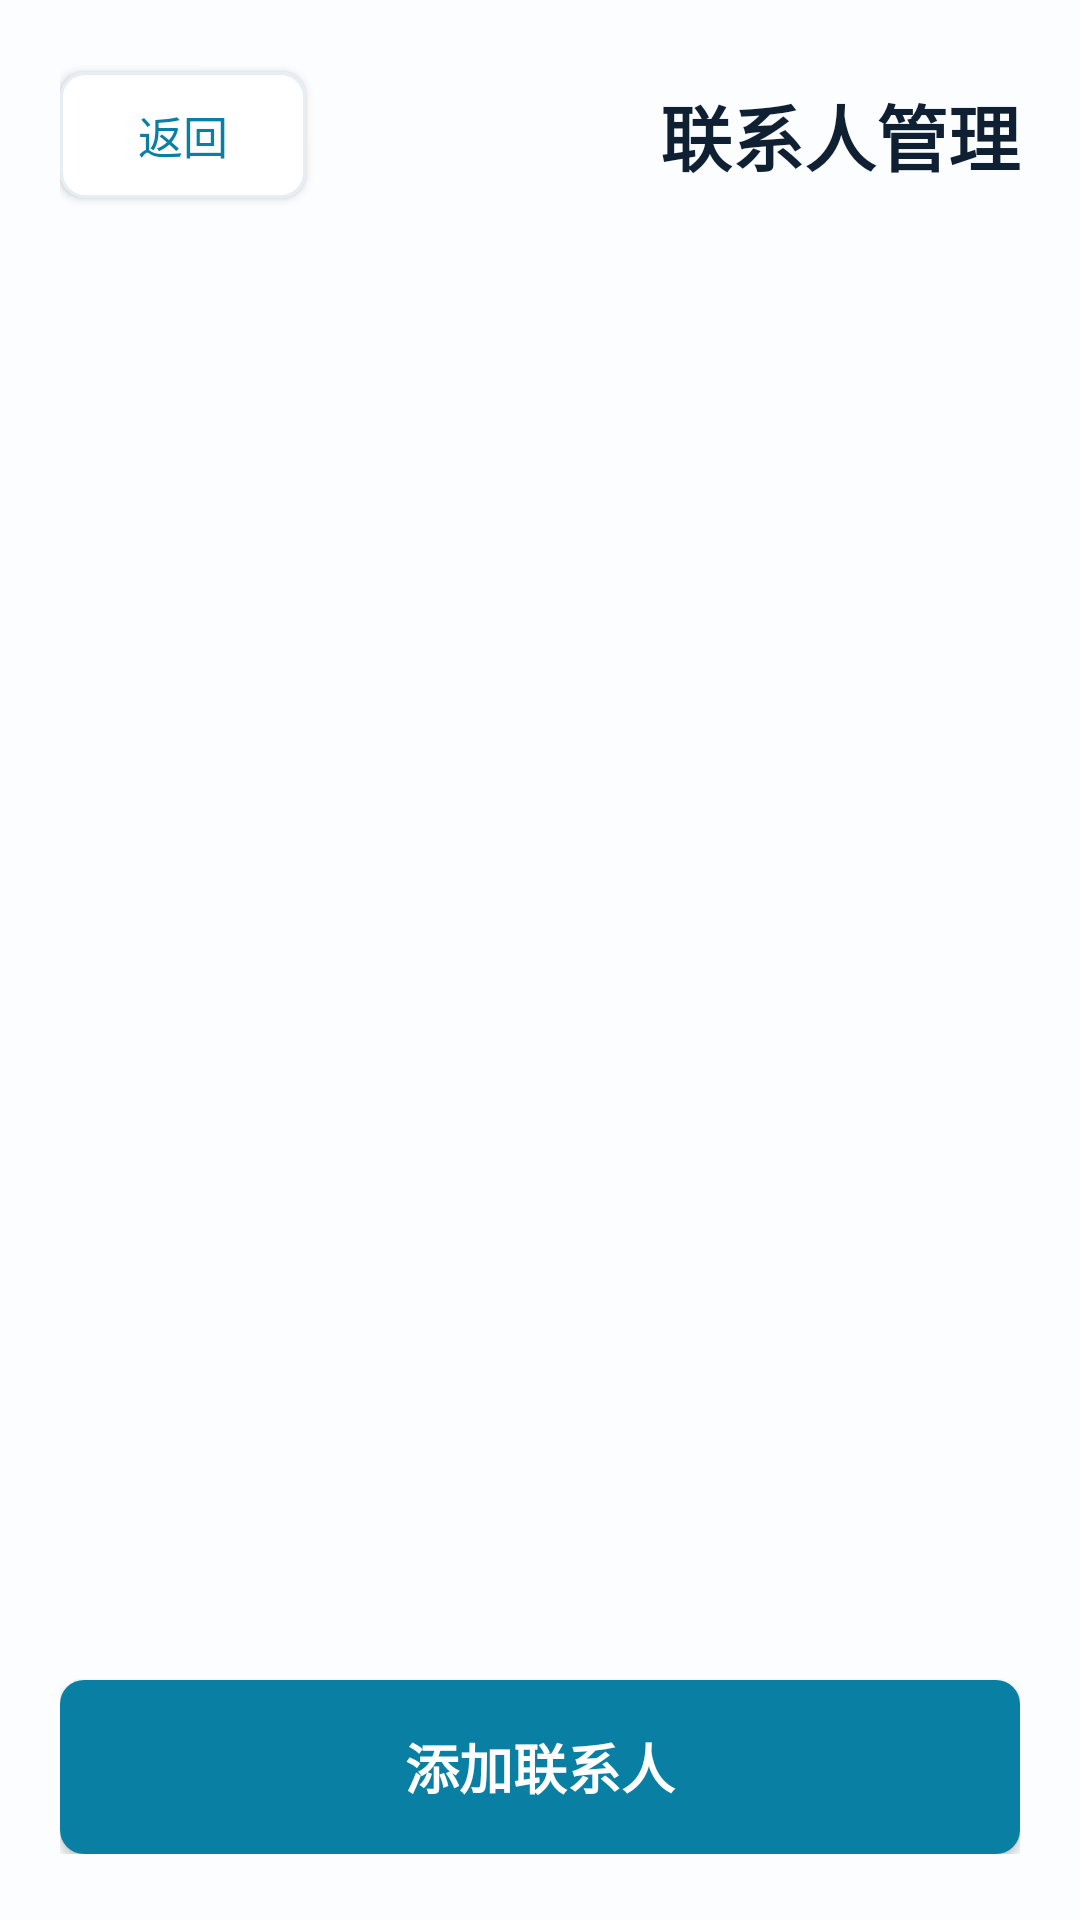

Reconstruct the res/layout file that produces this screen, plus the resources it refers to.
<!-- AndroidManifest.xml: activity theme Theme.Phonebook -->
<!-- res/layout/activity_contacts_manage.xml -->
<?xml version="1.0" encoding="utf-8"?>
<LinearLayout xmlns:android="http://schemas.android.com/apk/res/android"
    android:layout_width="match_parent"
    android:layout_height="match_parent"
    android:orientation="vertical"
    android:background="@color/admin_page"
    android:paddingStart="20dp"
    android:paddingTop="18dp"
    android:paddingEnd="20dp"
    android:paddingBottom="22dp">

    <LinearLayout
        android:layout_width="match_parent"
        android:layout_height="54dp"
        android:orientation="horizontal"
        android:gravity="center_vertical"
        android:layout_marginBottom="14dp">

        <Button
            android:id="@+id/btnCloseContacts"
            android:layout_width="82dp"
            android:layout_height="42dp"
            android:background="@drawable/button_secondary_bg"
            android:text="@string/back"
            android:textAllCaps="false"
            android:textColor="@color/admin_primary"
            android:textSize="15sp" />

        <TextView
            android:layout_width="0dp"
            android:layout_height="wrap_content"
            android:layout_weight="1"
            android:gravity="end"
            android:text="@string/contact_management"
            android:textColor="@color/admin_text"
            android:textSize="24sp"
            android:textStyle="bold" />

    </LinearLayout>

    <androidx.recyclerview.widget.RecyclerView
        android:id="@+id/rvContacts"
        android:layout_width="match_parent"
        android:layout_height="0dp"
        android:layout_weight="1"
        android:clipToPadding="false"
        android:overScrollMode="never"
        android:paddingBottom="14dp"
        android:scrollbars="none" />

    <Button
        android:id="@+id/btnAddContact"
        android:layout_width="match_parent"
        android:layout_height="58dp"
        android:background="@drawable/button_primary_bg"
        android:text="@string/add_contact"
        android:textAllCaps="false"
        android:textColor="@color/text_primary"
        android:textSize="18sp"
        android:textStyle="bold" />

</LinearLayout>
<!-- resources referenced by this layout -->
<resources>
  <color name="admin_page">#FBFDFF</color>
  <color name="admin_primary">#087FA3</color>
  <color name="admin_text">#102033</color>
  <color name="text_primary">#FFFFFF</color>
  <!-- drawable button_primary_bg (drawable) -->
  <?xml version="1.0" encoding="utf-8"?>
  <selector xmlns:android="http://schemas.android.com/apk/res/android">
      <item android:state_pressed="true">
          <shape android:shape="rectangle">
              <solid android:color="@color/admin_primary_pressed" />
              <corners android:radius="8dp" />
          </shape>
      </item>
      <item>
          <shape android:shape="rectangle">
              <solid android:color="@color/admin_primary" />
              <corners android:radius="8dp" />
          </shape>
      </item>
  </selector>
  <!-- drawable button_secondary_bg (drawable) -->
  <?xml version="1.0" encoding="utf-8"?>
  <selector xmlns:android="http://schemas.android.com/apk/res/android">
      <item android:state_pressed="true">
          <shape android:shape="rectangle">
              <solid android:color="@color/admin_secondary_pressed" />
              <stroke android:width="1dp" android:color="@color/admin_primary" />
              <corners android:radius="8dp" />
          </shape>
      </item>
      <item>
          <shape android:shape="rectangle">
              <solid android:color="@color/admin_panel" />
              <stroke android:width="1dp" android:color="@color/admin_panel_stroke" />
              <corners android:radius="8dp" />
          </shape>
      </item>
  </selector>
  <string name="add_contact">添加联系人</string>
  <string name="back">返回</string>
  <string name="contact_management">联系人管理</string>
  <style name="Theme.Phonebook" parent="Theme.AppCompat.Light.NoActionBar">
          <item name="colorPrimary">@color/primary</item>
          <item name="colorPrimaryDark">@color/primary_dark</item>
          <item name="colorAccent">@color/accent</item>
          <item name="android:windowFullscreen">true</item>
          <item name="android:windowNoTitle">true</item>
          <item name="android:statusBarColor">@android:color/transparent</item>
          <item name="android:navigationBarColor">@android:color/black</item>
          <item name="android:windowBackground">@color/background_dark</item>
      </style>
  <color name="admin_primary_pressed">#066580</color>
  <color name="admin_secondary_pressed">#F1F7FB</color>
  <color name="admin_panel">#FFFFFF</color>
  <color name="admin_panel_stroke">#E6EEF5</color>
  <color name="primary">#FF7A3D</color>
  <color name="primary_dark">#D85D28</color>
  <color name="accent">#FFC35A</color>
  <color name="background_dark">#1A1A2E</color>
</resources>
